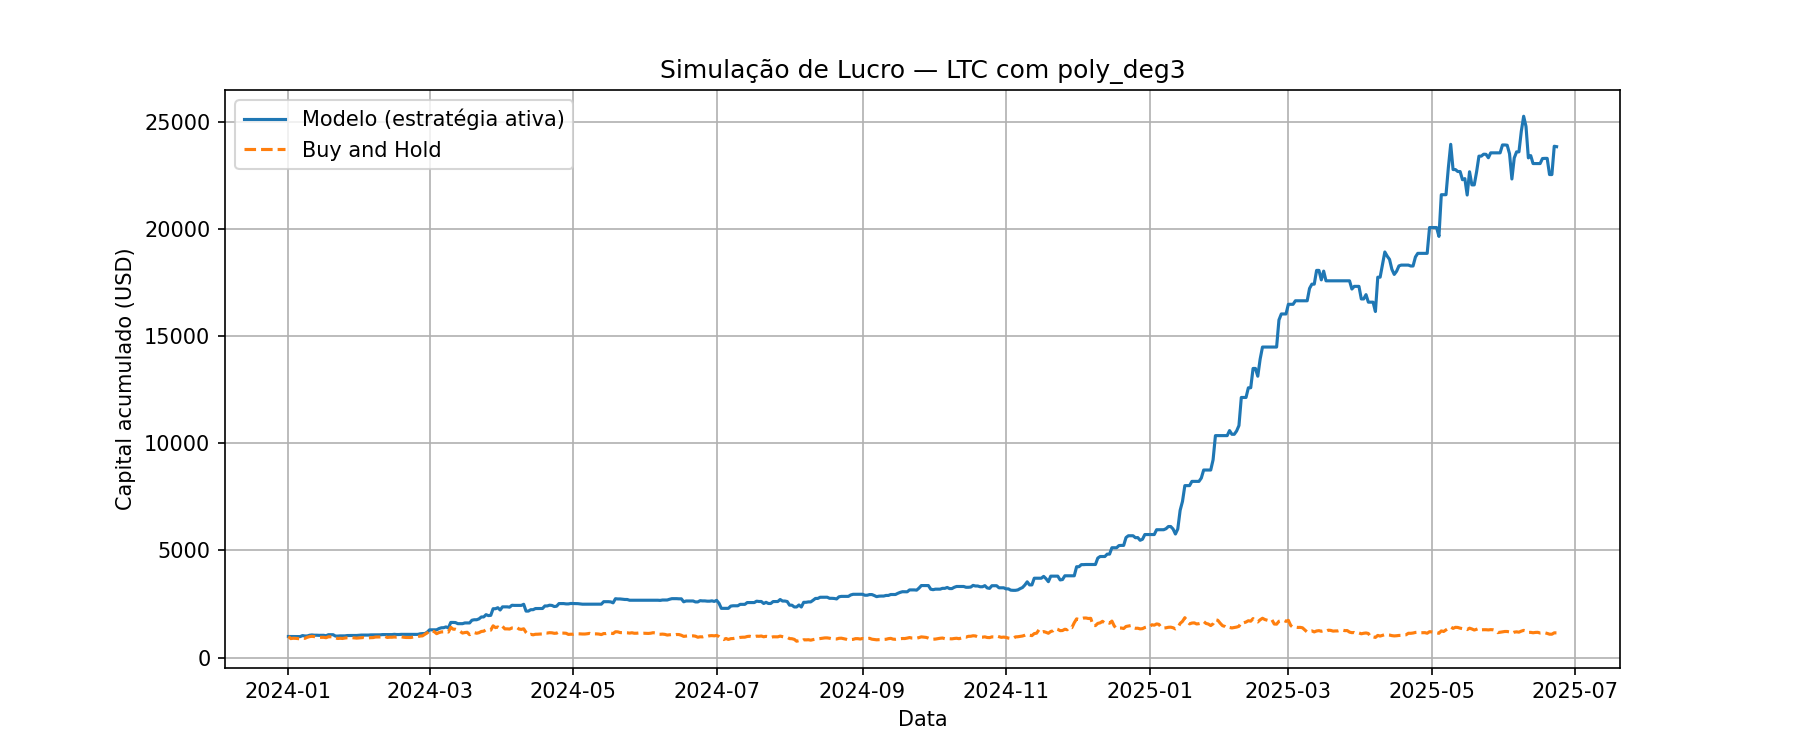

Values plotted in this chart, from the file beside it:
Data, preco_hoje, preco_amanha, Previsao, sinal, retorno_estrategia, retorno_hold, capital_estrategia, capital_hold
2024-01-01, 73.59, 72.3, 73.65, 1, 0.9824, 0.9824, 982.4, 982.4
2024-01-02, 72.3, 65.09, 70.94, 0, 1.0, 0.9002, 982.4, 884.4
2024-01-03, 65.09, 66.24, 64.83, 0, 1.0, 1.018, 982.4, 900.1
2024-01-04, 66.24, 65.91, 67.77, 1, 0.995, 0.995, 977.5, 895.6
2024-01-05, 65.91, 65.19, 64.04, 0, 1.0, 0.989, 977.5, 885.7
2024-01-06, 65.19, 64, 65.06, 0, 1.0, 0.9819, 977.5, 869.7
2024-01-07, 64, 67.14, 64.35, 1, 1.049, 1.049, 1025, 912.3
2024-01-08, 67.14, 65.9, 67.57, 1, 0.9815, 0.9815, 1006, 895.4
2024-01-09, 65.9, 69.51, 64.59, 0, 1.0, 1.055, 1006, 944.5
2024-01-10, 69.51, 71.9, 70.02, 1, 1.034, 1.034, 1041, 977
2024-01-11, 71.9, 72.91, 71.93, 1, 1.014, 1.014, 1056, 990.8
2024-01-12, 72.91, 72.01, 73.66, 1, 0.9876, 0.9876, 1043, 978.5
2024-01-13, 72.01, 69.75, 71.42, 0, 1.0, 0.9686, 1043, 947.8
2024-01-14, 69.75, 69.35, 69.88, 1, 0.9943, 0.9943, 1037, 942.3
2024-01-15, 69.35, 69.44, 70.38, 1, 1.001, 1.001, 1038, 943.6
2024-01-16, 69.44, 69.47, 71.29, 1, 1, 1, 1039, 944
2024-01-17, 69.47, 68.08, 70.77, 1, 0.98, 0.98, 1018, 925.1
2024-01-18, 68.08, 71.3, 69.41, 1, 1.047, 1.047, 1066, 968.8
2024-01-19, 71.3, 71.33, 71.43, 1, 1, 1, 1066, 969.3
2024-01-20, 71.33, 71.68, 69.87, 0, 1.0, 1.005, 1066, 974
2024-01-21, 71.68, 67.37, 71.8, 1, 0.9398, 0.9398, 1002, 915.4
2024-01-22, 67.37, 65.53, 66.92, 0, 1.0, 0.9726, 1002, 890.4
2024-01-23, 65.53, 66.13, 66.73, 1, 1.009, 1.009, 1011, 898.6
2024-01-24, 66.13, 65.51, 65.78, 0, 1.0, 0.9906, 1011, 890.1
2024-01-25, 65.51, 67.04, 64.4, 0, 1.0, 1.023, 1011, 910.9
2024-01-26, 67.04, 68.05, 67.11, 1, 1.015, 1.015, 1027, 924.7
2024-01-27, 68.05, 68.3, 68.19, 1, 1.004, 1.004, 1030, 928
2024-01-28, 68.3, 68.33, 67.85, 0, 1.0, 1.001, 1030, 928.5
2024-01-29, 68.33, 67.48, 67.86, 0, 1.0, 0.9876, 1030, 917
2024-01-30, 67.48, 66.76, 67.19, 0, 1.0, 0.9893, 1030, 907.2
2024-01-31, 66.76, 67.5, 66.89, 1, 1.011, 1.011, 1042, 917.2
2024-02-01, 67.5, 67.96, 67.59, 1, 1.007, 1.007, 1049, 923.4
2024-02-02, 67.96, 68.8, 67.62, 0, 1.0, 1.012, 1049, 934.9
2024-02-03, 68.8, 66.93, 67.99, 0, 1.0, 0.9728, 1049, 909.5
2024-02-04, 66.93, 67.7, 66.81, 0, 1.0, 1.011, 1049, 919.9
2024-02-05, 67.7, 68.29, 68.48, 1, 1.009, 1.009, 1058, 927.9
2024-02-06, 68.29, 68.57, 68.27, 0, 1.0, 1.004, 1058, 931.8
2024-02-07, 68.57, 70.49, 68.51, 0, 1.0, 1.028, 1058, 957.8
2024-02-08, 70.49, 70.67, 70.89, 1, 1.003, 1.003, 1061, 960.3
2024-02-09, 70.67, 70.77, 70.2, 0, 1.0, 1.001, 1061, 961.7
2024-02-10, 70.77, 71.55, 72.54, 1, 1.011, 1.011, 1072, 972.2
2024-02-11, 71.55, 72.79, 71.19, 0, 1.0, 1.017, 1072, 989.1
2024-02-12, 72.79, 68.94, 72.38, 0, 1.0, 0.947, 1072, 936.7
2024-02-13, 68.94, 69.81, 67.71, 0, 1.0, 1.013, 1072, 948.6
2024-02-14, 69.81, 69.76, 71.42, 1, 0.9993, 0.9993, 1071, 947.9
2024-02-15, 69.76, 70.58, 69.99, 1, 1.012, 1.012, 1084, 959
2024-02-16, 70.58, 69.95, 70.82, 1, 0.9912, 0.9912, 1074, 950.6
2024-02-17, 69.95, 70.74, 69.79, 0, 1.0, 1.011, 1074, 961.2
2024-02-18, 70.74, 71.27, 71.28, 1, 1.007, 1.007, 1082, 968.4
2024-02-19, 71.27, 69.65, 70.87, 0, 1.0, 0.9773, 1082, 946.4
2024-02-20, 69.65, 68.93, 69.62, 0, 1.0, 0.9896, 1082, 936.6
2024-02-21, 68.93, 68.83, 69.68, 1, 0.9985, 0.9985, 1081, 935.2
2024-02-22, 68.83, 68.8, 68.92, 1, 0.9996, 0.9996, 1080, 934.9
2024-02-23, 68.8, 70.41, 68.75, 0, 1.0, 1.023, 1080, 956.7
2024-02-24, 70.41, 70.11, 70.36, 0, 1.0, 0.9958, 1080, 952.7
2024-02-25, 70.11, 71.96, 69.84, 0, 1.0, 1.026, 1080, 977.8
2024-02-26, 71.96, 73.84, 72.29, 1, 1.026, 1.026, 1109, 1003
2024-02-27, 73.84, 74.48, 74.15, 1, 1.009, 1.009, 1118, 1012
2024-02-28, 74.48, 79.86, 73.45, 0, 1.0, 1.072, 1118, 1085
2024-02-29, 79.86, 84.75, 83.56, 1, 1.061, 1.061, 1187, 1152
... 480 more rows
